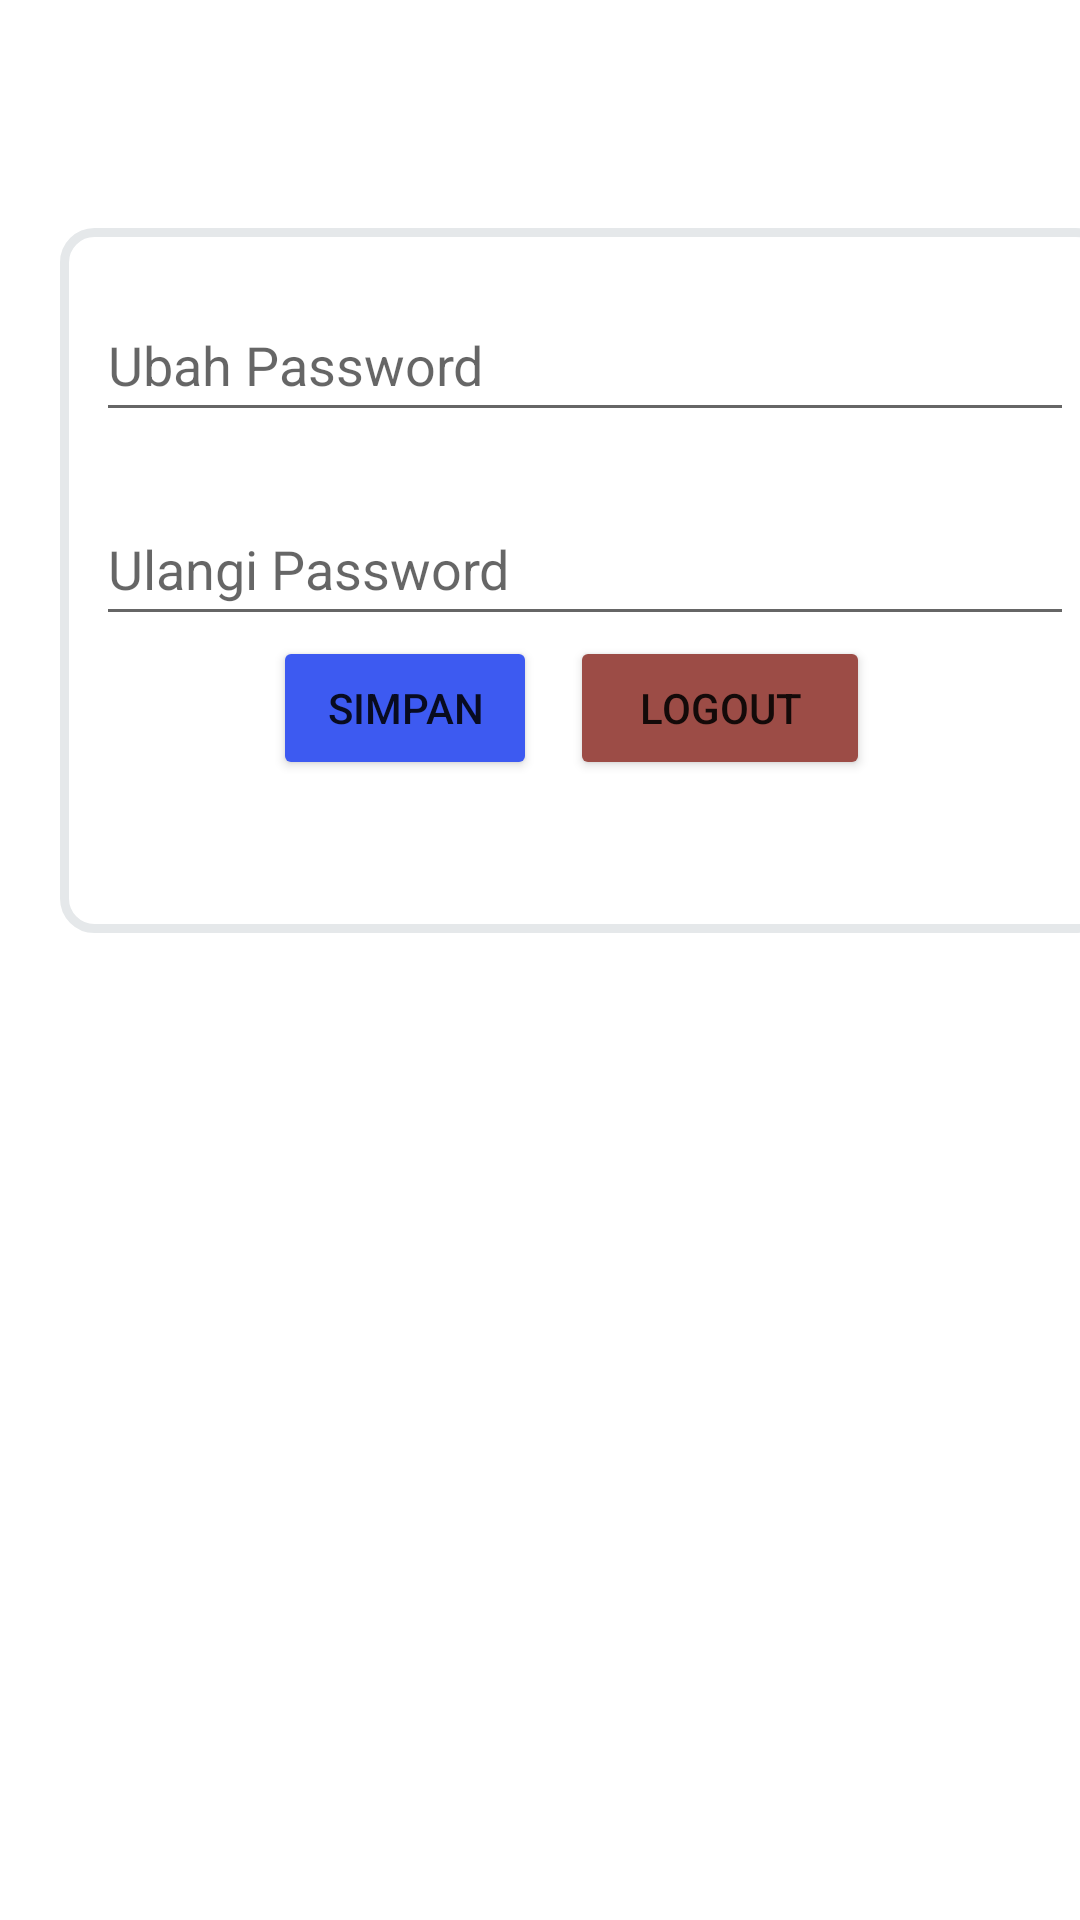

This screen was rendered from an Android layout file. Write that file and the resources it references.
<!-- AndroidManifest.xml: application theme Theme.Elaundryapps -->
<!-- res/layout/fragment_message_user.xml -->
<?xml version="1.0" encoding="utf-8"?>
<FrameLayout xmlns:android="http://schemas.android.com/apk/res/android"
    xmlns:tools="http://schemas.android.com/tools"
    xmlns:app="http://schemas.android.com/apk/res-auto"
    android:layout_width="match_parent"
    android:layout_height="match_parent"
    tools:context=".fragmentUser.MessageUser">

    <LinearLayout
        android:layout_width="350dp"
        android:layout_height="235dp"
        android:layout_marginTop="76dp"
        android:layout_marginStart="20dp"
        android:layout_marginEnd="20dp"
        android:background="@drawable/border_card"
        android:orientation="vertical"
        app:layout_constraintBottom_toBottomOf="parent"
        app:layout_constraintEnd_toEndOf="parent"
        app:layout_constraintHorizontal_bias="0.466"
        app:layout_constraintStart_toStartOf="parent"
        app:layout_constraintTop_toBottomOf="@+id/appBarLayout"
        app:layout_constraintVertical_bias="0.0">


        <EditText
            android:id="@+id/txt_password1"
            android:layout_width="match_parent"
            android:layout_height="wrap_content"
            android:layout_marginStart="12sp"
            android:layout_marginTop="20sp"
            android:layout_marginEnd="12sp"
            android:hint="Ubah Password"
            android:minHeight="48dp" />

        <EditText
            android:id="@+id/txt_password2"
            android:layout_width="match_parent"
            android:layout_height="wrap_content"
            android:layout_marginStart="12sp"
            android:layout_marginTop="20sp"
            android:layout_marginEnd="12sp"
            android:autofillHints="password"
            android:hint="Ulangi Password"
            android:minHeight="48dp" />


        <androidx.constraintlayout.widget.ConstraintLayout
            android:layout_width="match_parent"
            android:layout_height="wrap_content"
            android:orientation="horizontal">

            <Button
                android:id="@+id/btn_simpan"
                android:layout_width="wrap_content"
                android:layout_height="wrap_content"
                android:layout_marginStart="60dp"
                android:layout_weight="1"
                android:backgroundTint="@color/bg_front"
                android:text="SIMPAN"
                app:layout_constraintBottom_toBottomOf="parent"
                app:layout_constraintEnd_toStartOf="@+id/btn_logout"
                app:layout_constraintStart_toStartOf="parent"
                app:layout_constraintTop_toTopOf="parent"
                app:layout_constraintVertical_bias="0.0" />

            <Button
                android:id="@+id/btn_logout"
                android:layout_width="100dp"
                android:layout_height="wrap_content"
                android:layout_gravity="center"
                android:layout_marginEnd="80dp"
                android:layout_weight="1"
                android:backgroundTint="@color/marron"
                android:text="Logout"
                app:layout_constraintBottom_toBottomOf="parent"
                app:layout_constraintEnd_toEndOf="parent"
                app:layout_constraintTop_toTopOf="parent"
                app:layout_constraintVertical_bias="0.0" />

        </androidx.constraintlayout.widget.ConstraintLayout>


    </LinearLayout>

</FrameLayout>
<!-- resources referenced by this layout -->
<resources>
  <color name="bg_front">#3d5af1</color>
  <color name="marron">#9C4C46</color>
  <!-- drawable border_card (drawable-v24) -->
  <?xml version="1.0" encoding="utf-8"?>
  <shape xmlns:android="http://schemas.android.com/apk/res/android" android:shape="rectangle" >
  	<solid android:color="@color/white" />
  	<corners android:radius="10dp"/>
  	<stroke android:width="3dp" android:color="#E5E8EA"/>
  	<padding android:left="0dp" android:top="0dp" android:right="0dp" android:bottom="0dp" />
  </shape>
  <style name="Theme.Elaundryapps" parent="Theme.MaterialComponents.DayNight.NoActionBar">
          
          <item name="colorPrimary">@color/purple_500</item>
          <item name="colorPrimaryVariant">@color/purple_700</item>
          <item name="colorOnPrimary">@color/white</item>
          
          <item name="colorSecondary">@color/teal_200</item>
          <item name="colorSecondaryVariant">@color/teal_700</item>
          <item name="colorOnSecondary">@color/black</item>
          
          <item name="android:statusBarColor">?attr/colorPrimaryVariant</item>
          
      </style>
  <color name="white">#FFFFFFFF</color>
  <color name="purple_500">#FF6200EE</color>
  <color name="purple_700">#FF3700B3</color>
  <color name="teal_200">#FF03DAC5</color>
  <color name="teal_700">#FF018786</color>
  <color name="black">#FF000000</color>
</resources>
